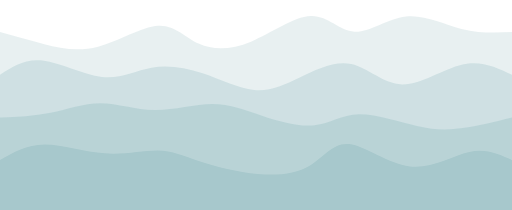
t = 0.00 s
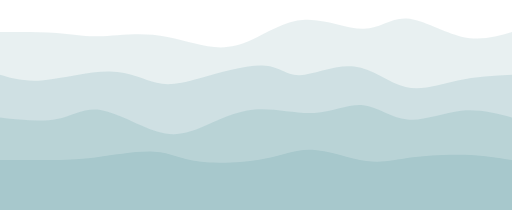
t = 1.13 s
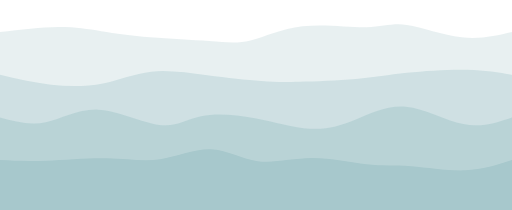
t = 1.88 s
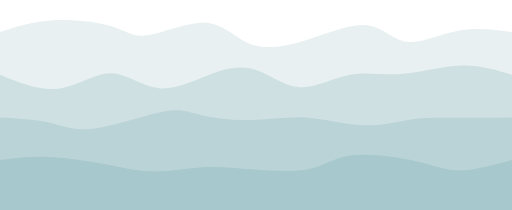
t = 3.00 s
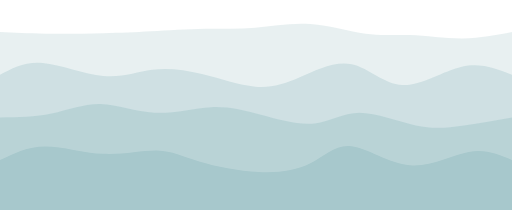
t = 4.13 s
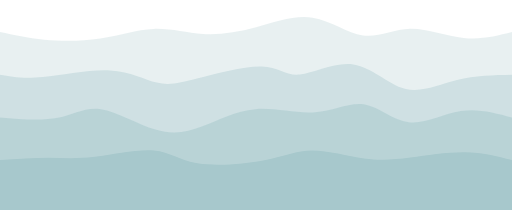
t = 4.88 s

The animated SVG that drew these frames (rendered in a browser with its animation timeline set to each time). Animation: 4 CSS @keyframes rules; one cycle of 6.00 s, repeats indefinitely.

<svg width="100%" height="100%" id="svg" viewBox="0 0 1440 590" xmlns="http://www.w3.org/2000/svg" class="transition duration-300 ease-in-out delay-150"><style>
    .path-0{
    animation:pathAnim-0 6s;
    animation-timing-function: linear;
    animation-iteration-count: infinite;
    }
    @keyframes pathAnim-0{
    0%{
    d: path("M 0,600 L 0,90 C 40.15848951862327,101.41033334214491 80.31697903724654,112.82066668428982 125,124 C 169.68302096275346,135.17933331571018 218.89057336963708,146.1276666049856 276,131 C 333.1094266303629,115.87233339501441 398.12072748420525,74.6686668957678 445,72 C 491.87927251579475,69.3313331042322 520.6265166935419,105.19766581194324 560,123 C 599.3734833064581,140.80233418805676 649.3732057416267,140.54066985645932 706,117 C 762.6267942583733,93.45933014354067 825.880660339951,46.63965476221946 874,45 C 922.119339660049,43.36034523778054 955.10415289857,86.90071109466282 997,89 C 1038.89584710143,91.09928890533718 1089.7027280657696,51.75750085912924 1142,46 C 1194.2972719342304,40.24249914087076 1248.0849348383517,68.06928546882021 1298,81 C 1347.9150651616483,93.93071453117979 1393.9575325808241,91.96535726558989 1440,90 L 1440,600 L 0,600 Z");
    }
    25%{
    d: path("M 0,600 L 0,90 C 63.200362156017874,85.68899521531101 126.40072431203575,81.37799043062202 170,82 C 213.59927568796425,82.62200956937798 237.5974649078749,88.17703349282297 276,92 C 314.4025350921251,95.82296650717703 367.2094160564646,97.91387559808614 425,106 C 482.7905839435354,114.08612440191386 545.5648708662666,128.1674641148325 592,132 C 638.4351291337334,135.8325358851675 668.5311004784688,129.41626794258374 707,111 C 745.4688995215312,92.58373205741626 792.3107272198579,62.167464114832526 852,59 C 911.6892727801421,55.832535885167474 984.2259906421,79.91387559808614 1032,78 C 1079.7740093579,76.08612440191386 1102.7853102117424,48.177033492822964 1145,54 C 1187.2146897882576,59.822966507177036 1248.6327685109309,99.37799043062202 1301,111 C 1353.3672314890691,122.62200956937798 1396.6836157445346,106.31100478468899 1440,90 L 1440,600 L 0,600 Z");
    }
    50%{
    d: path("M 0,600 L 0,90 C 42.90659282560998,75.43097887863809 85.81318565121995,60.86195775727616 142,57 C 198.18681434878005,53.13804224272384 267.65385022073013,59.98314784953344 311,73 C 354.34614977926987,86.01685215046656 371.57141346585956,105.20545084459013 415,99 C 458.42858653414044,92.79454915540987 528.0604959158318,61.19504877210606 578,64 C 627.9395040841682,66.80495122789394 658.1866028708134,104.01435406698565 698,121 C 737.8133971291866,137.98564593301435 787.1930926009145,134.74753495995134 847,117 C 906.8069073990855,99.25246504004865 977.0410267255281,66.99550609320892 1026,70 C 1074.9589732744719,73.00449390679108 1102.6428004969732,111.27044066721298 1143,117 C 1183.3571995030268,122.72955933278702 1236.3877712865792,95.92273123793915 1288,86 C 1339.6122287134208,76.07726876206085 1389.8061143567104,83.03863438103042 1440,90 L 1440,600 L 0,600 Z");
    }
    75%{
    d: path("M 0,600 L 0,90 C 38.25397182056096,97.44180390705543 76.50794364112193,104.88360781411087 125,107 C 173.49205635887807,109.11639218588913 232.22219725607334,105.90737265061196 284,100 C 335.77780274392666,94.09262734938804 380.6032673345847,85.48690158344128 428,84 C 475.3967326654153,82.51309841655872 525.3647334055883,88.14502101562293 575,86 C 624.6352665944117,83.85497898437707 673.9377990430622,73.93301435406698 725,63 C 776.0622009569378,52.066985645933016 828.8840704221628,40.12292156810912 881,51 C 933.1159295778372,61.87707843189088 984.5259192682863,95.57529937349652 1029,103 C 1073.4740807317137,110.42470062650348 1111.0122525046922,91.57588093790478 1157,92 C 1202.9877474953078,92.42411906209522 1257.4250707129452,112.12117687488434 1306,115 C 1354.5749292870548,117.87882312511566 1397.2874646435275,103.93941156255784 1440,90 L 1440,600 L 0,600 Z");
    }
    100%{
    d: path("M 0,600 L 0,90 C 40.15848951862327,101.41033334214491 80.31697903724654,112.82066668428982 125,124 C 169.68302096275346,135.17933331571018 218.89057336963708,146.1276666049856 276,131 C 333.1094266303629,115.87233339501441 398.12072748420525,74.6686668957678 445,72 C 491.87927251579475,69.3313331042322 520.6265166935419,105.19766581194324 560,123 C 599.3734833064581,140.80233418805676 649.3732057416267,140.54066985645932 706,117 C 762.6267942583733,93.45933014354067 825.880660339951,46.63965476221946 874,45 C 922.119339660049,43.36034523778054 955.10415289857,86.90071109466282 997,89 C 1038.89584710143,91.09928890533718 1089.7027280657696,51.75750085912924 1142,46 C 1194.2972719342304,40.24249914087076 1248.0849348383517,68.06928546882021 1298,81 C 1347.9150651616483,93.93071453117979 1393.9575325808241,91.96535726558989 1440,90 L 1440,600 L 0,600 Z");
    }
    }</style><path d="M 0,600 L 0,90 C 40.15848951862327,101.41033334214491 80.31697903724654,112.82066668428982 125,124 C 169.68302096275346,135.17933331571018 218.89057336963708,146.1276666049856 276,131 C 333.1094266303629,115.87233339501441 398.12072748420525,74.6686668957678 445,72 C 491.87927251579475,69.3313331042322 520.6265166935419,105.19766581194324 560,123 C 599.3734833064581,140.80233418805676 649.3732057416267,140.54066985645932 706,117 C 762.6267942583733,93.45933014354067 825.880660339951,46.63965476221946 874,45 C 922.119339660049,43.36034523778054 955.10415289857,86.90071109466282 997,89 C 1038.89584710143,91.09928890533718 1089.7027280657696,51.75750085912924 1142,46 C 1194.2972719342304,40.24249914087076 1248.0849348383517,68.06928546882021 1298,81 C 1347.9150651616483,93.93071453117979 1393.9575325808241,91.96535726558989 1440,90 L 1440,600 L 0,600 Z" stroke="none" stroke-width="0" fill="#a7c8cc" fill-opacity="0.265" class="transition-all duration-300 ease-in-out delay-150 path-0"></path><style>
    .path-1{
    animation:pathAnim-1 4s;
    animation-timing-function: linear;
    animation-iteration-count: infinite;
    }
    @keyframes pathAnim-1{
    0%{
    d: path("M 0,600 L 0,210 C 35.11197758333553,187.07933067223559 70.22395516667106,164.1586613444712 120,170 C 169.77604483332894,175.8413386555288 234.21615691665124,210.44468529435088 287,216 C 339.78384308334876,221.55531470564912 380.911417166724,198.06259747812527 426,190 C 471.088582833276,181.93740252187473 520.138174416453,189.30492479314807 570,206 C 619.861825583547,222.69507520685193 670.535885167464,248.71770334928232 715,253 C 759.464114832536,257.2822966507177 797.7182849136905,239.82426180972269 843,218 C 888.2817150863095,196.17573819027731 940.5909751777735,169.9852494118269 988,180 C 1035.4090248222265,190.0147505881731 1077.917814375215,236.23474054296966 1131,237 C 1184.082185624785,237.76525945703034 1247.737767321367,193.0757884162944 1301,181 C 1354.262232678633,168.9242115837056 1397.1311163393166,189.46210579185282 1440,210 L 1440,600 L 0,600 Z");
    }
    25%{
    d: path("M 0,600 L 0,210 C 32.25424938539216,219.97686959739883 64.50849877078431,229.95373919479763 120,223 C 175.4915012292157,216.04626080520237 254.22025430225494,192.16191281820826 313,195 C 371.77974569774506,197.83808718179174 410.61048402019605,227.39860953236933 443,238 C 475.38951597980395,248.60139046763067 501.3378096169606,240.24364905231437 555,222 C 608.6621903830394,203.75635094768563 690.0382775119616,175.6267942583732 739,177 C 787.9617224880384,178.3732057416268 804.5090803351927,209.24917391419282 843,208 C 881.4909196648073,206.75082608580718 941.9254011472678,173.3765100848555 995,181 C 1048.0745988527322,188.6234899151445 1093.7893150757357,237.24478574638505 1140,251 C 1186.2106849242643,264.75521425361495 1232.9173385497897,243.6443469296043 1283,231 C 1333.0826614502103,218.3556530703957 1386.5413307251051,214.17782653519785 1440,210 L 1440,600 L 0,600 Z");
    }
    50%{
    d: path("M 0,600 L 0,210 C 49.489624362261765,221.2864733405588 98.97924872452353,232.57294668111766 147,240 C 195.02075127547647,247.42705331888234 241.57262946416768,250.9946866160882 286,240 C 330.4273705358323,229.0053133839118 372.7302334188057,203.4483068545296 423,196 C 473.2697665811943,188.5516931454704 531.5064368606096,199.21208596579345 587,210 C 642.4935631393904,220.78791403420655 695.2440191387559,231.70334928229664 734,235 C 772.7559808612441,238.29665071770336 797.5174865843665,233.97451690501995 842,233 C 886.4825134156335,232.02548309498005 950.6860345237783,234.39858309762351 1002,228 C 1053.3139654762217,221.60141690237649 1091.7383753205213,206.431150704486 1145,198 C 1198.2616246794787,189.568849295514 1266.3604641941367,187.8768140844326 1318,191 C 1369.6395358058633,194.1231859155674 1404.8197679029317,202.06159295778372 1440,210 L 1440,600 L 0,600 Z");
    }
    75%{
    d: path("M 0,600 L 0,210 C 56.19539242380185,232.90536360992888 112.3907848476037,255.8107272198578 165,249 C 217.6092151523963,242.1892727801422 266.63225303338714,205.66245473049776 312,206 C 357.36774696661286,206.33754526950224 399.080203018848,243.53945385815118 447,248 C 494.919796981152,252.46054614184882 549.046934891221,224.17972983689765 596,207 C 642.953065108779,189.82027016310235 682.7320574162679,183.74162679425837 722,197 C 761.2679425837321,210.25837320574163 800.0248354437073,242.85376298606886 844,245 C 887.9751645562927,247.14623701393114 937.1686008089032,218.84332126146612 984,210 C 1030.8313991910968,201.15667873853388 1075.30076132068,211.77295196806682 1128,208 C 1180.69923867932,204.22704803193318 1241.6283539083772,186.06487086626663 1295,184 C 1348.3716460916228,181.93512913373337 1394.1858230458115,195.96756456686668 1440,210 L 1440,600 L 0,600 Z");
    }
    100%{
    d: path("M 0,600 L 0,210 C 35.11197758333553,187.07933067223559 70.22395516667106,164.1586613444712 120,170 C 169.77604483332894,175.8413386555288 234.21615691665124,210.44468529435088 287,216 C 339.78384308334876,221.55531470564912 380.911417166724,198.06259747812527 426,190 C 471.088582833276,181.93740252187473 520.138174416453,189.30492479314807 570,206 C 619.861825583547,222.69507520685193 670.535885167464,248.71770334928232 715,253 C 759.464114832536,257.2822966507177 797.7182849136905,239.82426180972269 843,218 C 888.2817150863095,196.17573819027731 940.5909751777735,169.9852494118269 988,180 C 1035.4090248222265,190.0147505881731 1077.917814375215,236.23474054296966 1131,237 C 1184.082185624785,237.76525945703034 1247.737767321367,193.0757884162944 1301,181 C 1354.262232678633,168.9242115837056 1397.1311163393166,189.46210579185282 1440,210 L 1440,600 L 0,600 Z");
    }
    }</style><path d="M 0,600 L 0,210 C 35.11197758333553,187.07933067223559 70.22395516667106,164.1586613444712 120,170 C 169.77604483332894,175.8413386555288 234.21615691665124,210.44468529435088 287,216 C 339.78384308334876,221.55531470564912 380.911417166724,198.06259747812527 426,190 C 471.088582833276,181.93740252187473 520.138174416453,189.30492479314807 570,206 C 619.861825583547,222.69507520685193 670.535885167464,248.71770334928232 715,253 C 759.464114832536,257.2822966507177 797.7182849136905,239.82426180972269 843,218 C 888.2817150863095,196.17573819027731 940.5909751777735,169.9852494118269 988,180 C 1035.4090248222265,190.0147505881731 1077.917814375215,236.23474054296966 1131,237 C 1184.082185624785,237.76525945703034 1247.737767321367,193.0757884162944 1301,181 C 1354.262232678633,168.9242115837056 1397.1311163393166,189.46210579185282 1440,210 L 1440,600 L 0,600 Z" stroke="none" stroke-width="0" fill="#a7c8cc" fill-opacity="0.4" class="transition-all duration-300 ease-in-out delay-150 path-1"></path><style>
    .path-2{
    animation:pathAnim-2 4s;
    animation-timing-function: linear;
    animation-iteration-count: infinite;
    }
    @keyframes pathAnim-2{
    0%{
    d: path("M 0,600 L 0,330 C 47.57639641544847,328.32808163049515 95.15279283089694,326.65616326099024 142,317 C 188.84720716910306,307.34383673900976 234.96522509186076,289.70342858653413 283,290 C 331.03477490813924,290.29657141346587 380.98630680166013,308.5301223928733 435,309 C 489.01369319833987,309.4698776071267 547.0895477014989,292.1760818419731 597,292 C 646.9104522985011,291.8239181580269 688.6555023923445,308.7655502392344 737,325 C 785.3444976076555,341.2344497607656 840.2884427291231,356.7617172010891 884,352 C 927.7115572708769,347.2382827989109 960.190726691163,322.18758095640914 1009,321 C 1057.809273308837,319.81241904359086 1122.9486505062252,342.48795897327443 1173,354 C 1223.0513494937748,365.51204102672557 1258.0146712839355,365.860583150493 1300,360 C 1341.9853287160645,354.139416849507 1390.9926643580322,342.06970842475346 1440,330 L 1440,600 L 0,600 Z");
    }
    25%{
    d: path("M 0,600 L 0,330 C 60.14622379655819,335.82250389912497 120.29244759311638,341.64500779825 165,333 C 209.70755240688362,324.35499220175 238.97643342409265,301.24247270612494 284,309 C 329.02356657590735,316.75752729387506 389.80181871051315,355.38510137725024 438,372 C 486.19818128948685,388.61489862274976 521.8162917338551,383.217121784874 565,364 C 608.1837082661449,344.782878215126 658.933014354067,311.7464114832536 715,304 C 771.066985645933,296.2535885167464 832.451650849877,313.7972322821116 886,310 C 939.548349150123,306.2027677178884 985.2603822464248,281.0646593883 1026,289 C 1066.7396177535752,296.9353406117 1102.506820164424,337.9441301646885 1147,342 C 1191.493179835576,346.0558698353115 1244.7123370958786,313.15881995294615 1295,305 C 1345.2876629041214,296.84118004705385 1392.6438314520606,313.4205900235269 1440,330 L 1440,600 L 0,600 Z");
    }
    50%{
    d: path("M 0,600 L 0,330 C 39.40697612942452,341.9754024690053 78.81395225884904,353.95080493801055 123,345 C 167.18604774115096,336.04919506198945 216.15116709402832,306.17218271696316 275,308 C 333.8488329059717,309.82781728303684 402.5813793650375,343.3604641941368 450,348 C 497.4186206349625,352.6395358058632 523.5233154458219,328.3859605064897 565,321 C 606.4766845541781,313.6140394935103 663.3253588516745,323.0956937799043 718,336 C 772.6746411483255,348.9043062200957 825.1752491474793,365.231264373893 870,369 C 914.8247508525207,372.768735626107 951.9736445584076,363.97924872452353 995,343 C 1038.0263554415924,322.02075127547647 1086.9301726188903,288.8517407280129 1141,294 C 1195.0698273811097,299.1482592719871 1254.3056649660314,342.61378836342493 1305,355 C 1355.6943350339686,367.38621163657507 1397.8471675169844,348.69310581828756 1440,330 L 1440,600 L 0,600 Z");
    }
    75%{
    d: path("M 0,600 L 0,330 C 49.318697295725514,332.53117978270643 98.63739459145103,335.0623595654128 138,344 C 177.36260540854897,352.9376404345872 206.7691189299215,368.2817415210553 264,361 C 321.2308810700785,353.7182584789447 406.28612968886307,323.81067435036607 458,314 C 509.71387031113693,304.18932564963393 528.0863623146263,314.4755610774802 564,323 C 599.9136376853737,331.5244389225198 653.3684210526316,338.2870813397129 705,337 C 756.6315789473684,335.7129186602871 806.4399534748474,326.37611356366807 860,330 C 913.5600465251526,333.62388643633193 970.8717650479791,350.20846440561473 1023,352 C 1075.1282349520209,353.79153559438527 1122.0729863332363,340.790028813873 1160,335 C 1197.9270136667637,329.209971186127 1226.8362896190754,330.63142033889346 1272,331 C 1317.1637103809246,331.36857966110654 1378.5818551904622,330.68428983055327 1440,330 L 1440,600 L 0,600 Z");
    }
    100%{
    d: path("M 0,600 L 0,330 C 47.57639641544847,328.32808163049515 95.15279283089694,326.65616326099024 142,317 C 188.84720716910306,307.34383673900976 234.96522509186076,289.70342858653413 283,290 C 331.03477490813924,290.29657141346587 380.98630680166013,308.5301223928733 435,309 C 489.01369319833987,309.4698776071267 547.0895477014989,292.1760818419731 597,292 C 646.9104522985011,291.8239181580269 688.6555023923445,308.7655502392344 737,325 C 785.3444976076555,341.2344497607656 840.2884427291231,356.7617172010891 884,352 C 927.7115572708769,347.2382827989109 960.190726691163,322.18758095640914 1009,321 C 1057.809273308837,319.81241904359086 1122.9486505062252,342.48795897327443 1173,354 C 1223.0513494937748,365.51204102672557 1258.0146712839355,365.860583150493 1300,360 C 1341.9853287160645,354.139416849507 1390.9926643580322,342.06970842475346 1440,330 L 1440,600 L 0,600 Z");
    }
    }</style><path d="M 0,600 L 0,330 C 47.57639641544847,328.32808163049515 95.15279283089694,326.65616326099024 142,317 C 188.84720716910306,307.34383673900976 234.96522509186076,289.70342858653413 283,290 C 331.03477490813924,290.29657141346587 380.98630680166013,308.5301223928733 435,309 C 489.01369319833987,309.4698776071267 547.0895477014989,292.1760818419731 597,292 C 646.9104522985011,291.8239181580269 688.6555023923445,308.7655502392344 737,325 C 785.3444976076555,341.2344497607656 840.2884427291231,356.7617172010891 884,352 C 927.7115572708769,347.2382827989109 960.190726691163,322.18758095640914 1009,321 C 1057.809273308837,319.81241904359086 1122.9486505062252,342.48795897327443 1173,354 C 1223.0513494937748,365.51204102672557 1258.0146712839355,365.860583150493 1300,360 C 1341.9853287160645,354.139416849507 1390.9926643580322,342.06970842475346 1440,330 L 1440,600 L 0,600 Z" stroke="none" stroke-width="0" fill="#a7c8cc" fill-opacity="0.53" class="transition-all duration-300 ease-in-out delay-150 path-2"></path><style>
    .path-3{
    animation:pathAnim-3 4s;
    animation-timing-function: linear;
    animation-iteration-count: infinite;
    }
    @keyframes pathAnim-3{
    0%{
    d: path("M 0,600 L 0,450 C 37.43212879008168,428.1654286394036 74.86425758016335,406.33085727880723 125,406 C 175.13574241983665,405.66914272119277 237.97509846942825,426.84199952417464 295,431 C 352.02490153057175,435.15800047582536 403.23534854212375,422.3011446244944 444,423 C 484.76465145787625,423.6988553755056 515.0835073620767,437.95342197784765 561,453 C 606.9164926379233,468.04657802215235 668.4306220095693,483.8851674641149 725,489 C 781.5693779904307,494.1148325358851 833.1940045996458,488.5059081656929 872,465 C 910.8059954003542,441.4940918343071 936.7933595918478,400.0911998731132 982,405 C 1027.2066404081522,409.9088001268868 1091.632557032964,461.1292923418541 1153,468 C 1214.367442967036,474.8707076581459 1272.676412276296,437.3916307594703 1320,427 C 1367.323587723704,416.6083692405297 1403.661793861852,433.3041846202649 1440,450 L 1440,600 L 0,600 Z");
    }
    25%{
    d: path("M 0,600 L 0,450 C 49.29707367363663,449.4820111554627 98.59414734727326,448.9640223109255 139,449 C 179.40585265272674,449.0359776890745 210.9204842845436,449.6259219117608 262,442 C 313.0795157154564,434.3740780882392 383.7239155145523,418.53229004203126 431,423 C 478.2760844854477,427.46770995796874 502.18385365724714,452.2449179201142 555,460 C 607.8161463427529,467.7550820798858 689.5406698564594,458.488038277512 746,445 C 802.4593301435406,431.511961722488 833.6534669169155,413.8029289698379 879,417 C 924.3465330830845,420.1970710301621 983.8454624758785,444.3002458431362 1030,451 C 1076.1545375241215,457.6997541568638 1108.9646831795712,446.9960876576171 1154,439 C 1199.0353168204288,431.0039123423829 1256.2958048058367,425.7154035263951 1306,428 C 1355.7041951941633,430.2845964736049 1397.8520975970816,440.14229823680245 1440,450 L 1440,600 L 0,600 Z");
    }
    50%{
    d: path("M 0,600 L 0,450 C 37.67193158687779,452.21385709376403 75.34386317375558,454.42771418752807 129,452 C 182.65613682624442,449.57228581247193 252.29647889185543,442.5030003436517 308,445 C 363.70352110814457,447.4969996563483 405.4702212588226,459.56028443786516 453,451 C 500.5297787411774,442.43971556213484 553.8226360728543,413.2558619048878 598,414 C 642.1773639271457,414.7441380951122 677.2392344497607,445.4162679425837 722,454 C 766.7607655502393,462.5837320574163 821.2204261281028,449.0790663247773 876,448 C 930.7795738718972,446.9209336752227 985.8790610378283,458.2674667583071 1031,463 C 1076.1209389621717,467.7325332416929 1111.2633297205848,465.8510666419943 1157,471 C 1202.7366702794152,476.1489333580057 1259.067620079833,488.328266673716 1308,486 C 1356.932379920167,483.671733326284 1398.4661899600835,466.83586666314204 1440,450 L 1440,600 L 0,600 Z");
    }
    75%{
    d: path("M 0,600 L 0,450 C 42.10295011763462,444.3861984192022 84.20590023526924,438.7723968384044 137,441 C 189.79409976473076,443.2276031615956 253.27934917655767,453.2966110655846 304,463 C 354.7206508234423,472.7033889344154 392.67670305850015,482.0411588992572 436,482 C 479.32329694149985,481.9588411007428 528.0138385894419,472.53875333738665 571,470 C 613.9861614105581,467.46124666261335 651.2679425837321,471.8038277511961 704,476 C 756.7320574162679,480.1961722488039 824.9143910756299,484.2459356578287 870,475 C 915.0856089243701,465.7540643421713 937.0744931137485,443.21242961748925 987,437 C 1036.9255068862515,430.78757038251075 1114.7876364693755,440.9043458722145 1169,453 C 1223.2123635306245,465.0956541277855 1253.7749610087499,479.170186893653 1295,479 C 1336.2250389912501,478.829813106347 1388.112519495625,464.4149065531735 1440,450 L 1440,600 L 0,600 Z");
    }
    100%{
    d: path("M 0,600 L 0,450 C 37.43212879008168,428.1654286394036 74.86425758016335,406.33085727880723 125,406 C 175.13574241983665,405.66914272119277 237.97509846942825,426.84199952417464 295,431 C 352.02490153057175,435.15800047582536 403.23534854212375,422.3011446244944 444,423 C 484.76465145787625,423.6988553755056 515.0835073620767,437.95342197784765 561,453 C 606.9164926379233,468.04657802215235 668.4306220095693,483.8851674641149 725,489 C 781.5693779904307,494.1148325358851 833.1940045996458,488.5059081656929 872,465 C 910.8059954003542,441.4940918343071 936.7933595918478,400.0911998731132 982,405 C 1027.2066404081522,409.9088001268868 1091.632557032964,461.1292923418541 1153,468 C 1214.367442967036,474.8707076581459 1272.676412276296,437.3916307594703 1320,427 C 1367.323587723704,416.6083692405297 1403.661793861852,433.3041846202649 1440,450 L 1440,600 L 0,600 Z");
    }
    }</style><path d="M 0,600 L 0,450 C 37.43212879008168,428.1654286394036 74.86425758016335,406.33085727880723 125,406 C 175.13574241983665,405.66914272119277 237.97509846942825,426.84199952417464 295,431 C 352.02490153057175,435.15800047582536 403.23534854212375,422.3011446244944 444,423 C 484.76465145787625,423.6988553755056 515.0835073620767,437.95342197784765 561,453 C 606.9164926379233,468.04657802215235 668.4306220095693,483.8851674641149 725,489 C 781.5693779904307,494.1148325358851 833.1940045996458,488.5059081656929 872,465 C 910.8059954003542,441.4940918343071 936.7933595918478,400.0911998731132 982,405 C 1027.2066404081522,409.9088001268868 1091.632557032964,461.1292923418541 1153,468 C 1214.367442967036,474.8707076581459 1272.676412276296,437.3916307594703 1320,427 C 1367.323587723704,416.6083692405297 1403.661793861852,433.3041846202649 1440,450 L 1440,600 L 0,600 Z" stroke="none" stroke-width="0" fill="#a7c8cc" fill-opacity="1" class="transition-all duration-300 ease-in-out delay-150 path-3"></path></svg>
